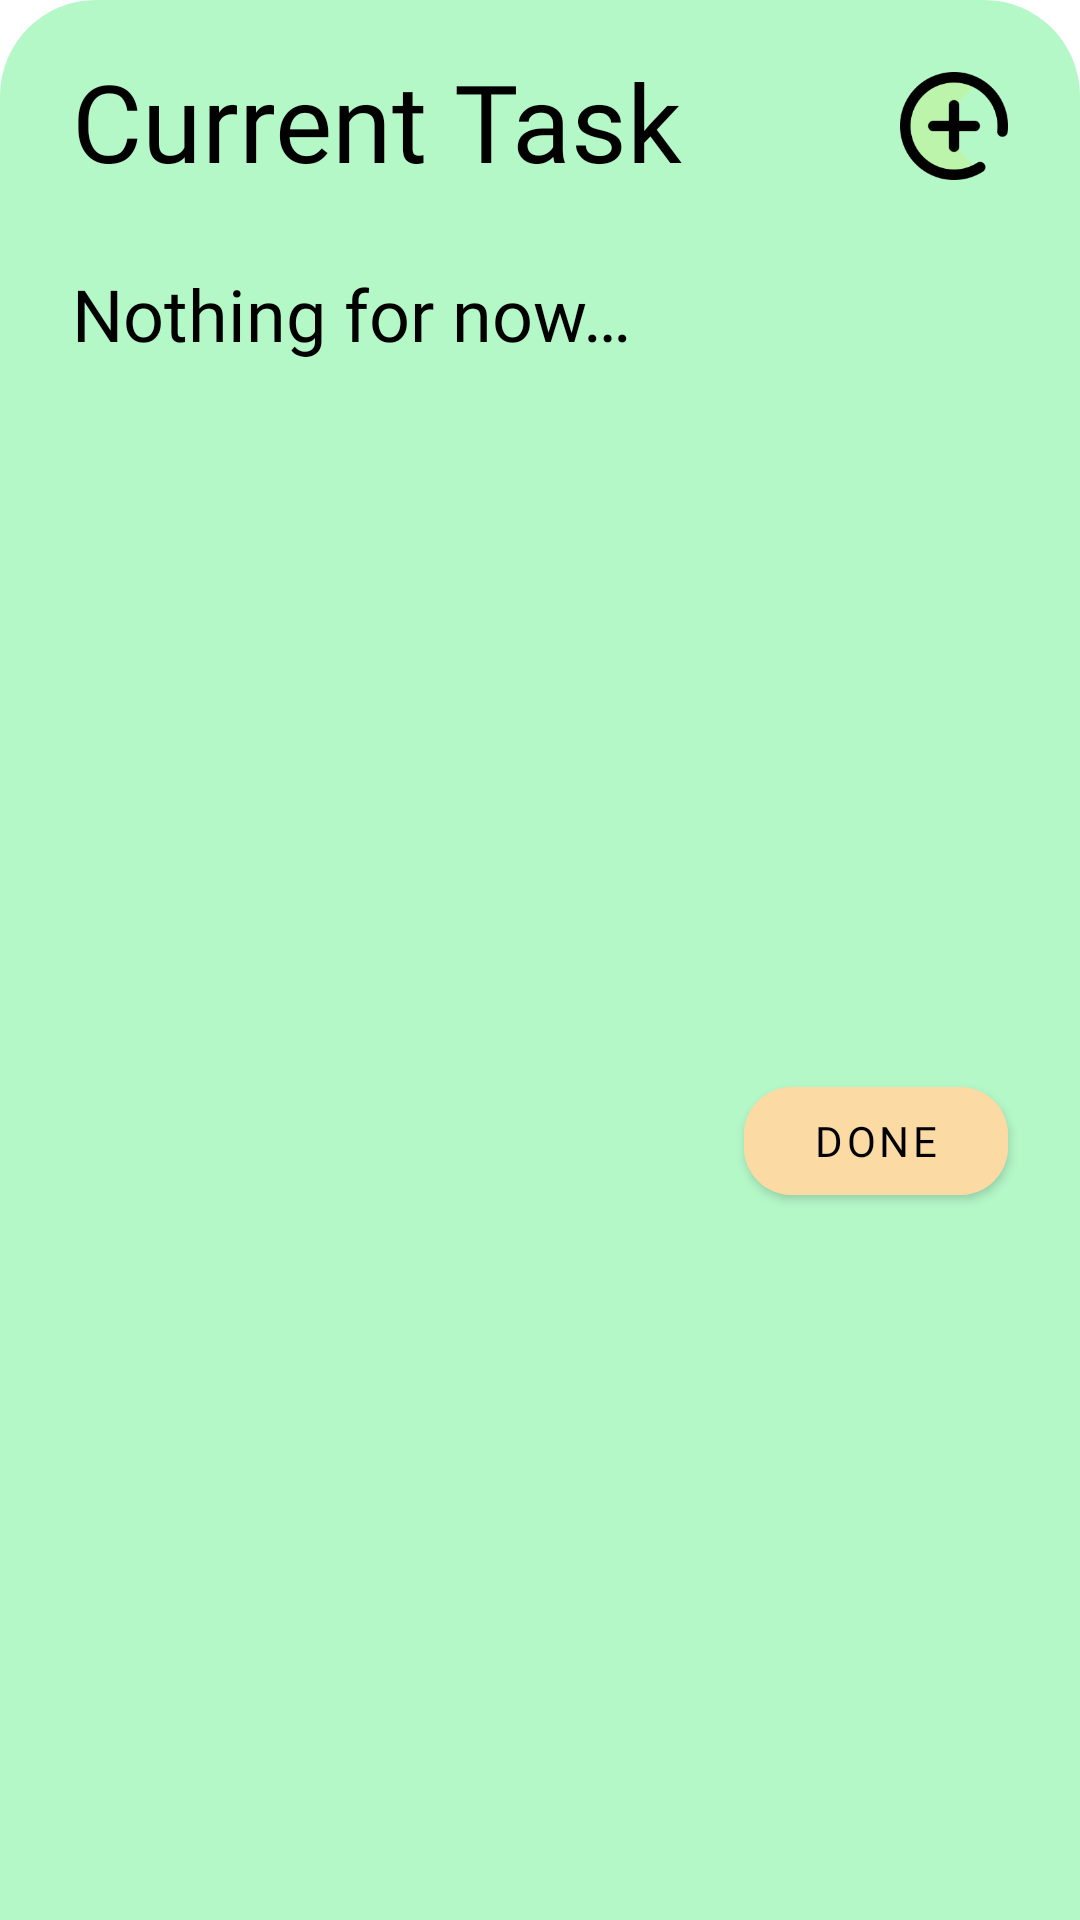

Here is an Android app screen rendered from its layout file. Give the layout XML and the strings, colors and styles it references.
<!-- AndroidManifest.xml: application theme Theme.JetPlanner -->
<!-- res/layout/layout_current_task.xml -->
<?xml version="1.0" encoding="utf-8"?>
<androidx.constraintlayout.widget.ConstraintLayout xmlns:android="http://schemas.android.com/apk/res/android"
    xmlns:app="http://schemas.android.com/apk/res-auto"
    android:id="@+id/bottomSheet"
    android:layout_width="match_parent"
    android:layout_height="240dp"
    android:background="@drawable/rounded_corners"
    app:behavior_hideable="false"
    app:behavior_peekHeight="80dp"
    app:layout_behavior="com.google.android.material.bottomsheet.BottomSheetBehavior">

    <ImageView
        android:id="@+id/btm_img_btn_create_task"
        android:layout_width="36dp"
        android:layout_height="36dp"
        android:layout_marginTop="24dp"
        android:layout_marginEnd="24dp"
        android:scaleType="fitXY"
        android:src="@drawable/add"
        app:layout_constraintEnd_toEndOf="parent"
        app:layout_constraintTop_toTopOf="parent" />


    <androidx.appcompat.widget.AppCompatTextView
        android:id="@+id/btm_label_action_type"
        android:layout_width="wrap_content"
        android:layout_height="wrap_content"
        android:layout_marginStart="24dp"
        android:layout_marginTop="16dp"
        android:fontFamily="@font/poppins_regular"
        android:text="@string/current_task"
        android:textColor="@color/black"
        android:textSize="36sp"
        app:layout_constraintStart_toStartOf="parent"
        app:layout_constraintTop_toTopOf="parent" />


    <androidx.appcompat.widget.AppCompatTextView
        android:id="@+id/btm_label_task_title"
        android:layout_width="0dp"
        android:layout_height="wrap_content"
        android:layout_marginStart="24dp"
        android:layout_marginTop="24dp"
        android:layout_marginEnd="36dp"
        android:fontFamily="@font/poppins_regular"
        android:text="@string/nothing_for_now"
        android:textColor="@color/black"
        android:textSize="24sp"
        app:layout_constraintEnd_toEndOf="parent"
        app:layout_constraintStart_toStartOf="parent"
        app:layout_constraintTop_toBottomOf="@id/btm_label_action_type" />

    <com.google.android.material.button.MaterialButton
        android:id="@+id/btm_btn_done"
        android:layout_width="wrap_content"
        android:layout_height="wrap_content"
        android:layout_margin="24dp"
        android:backgroundTint="@color/yellow"
        android:fontFamily="@font/poppins_regular"
        android:text="@string/done"
        android:textColor="@color/black"
        app:cornerRadius="16dp"
        app:layout_constraintBottom_toBottomOf="parent"
        app:layout_constraintEnd_toEndOf="parent"
        app:layout_constraintTop_toBottomOf="@id/btm_label_task_title" />


</androidx.constraintlayout.widget.ConstraintLayout>
<!-- resources referenced by this layout -->
<resources>
  <color name="black">#FF000000</color>
  <color name="yellow">#FBDAA3</color>
  <!-- drawable add: webp bitmap (drawable, 3750 bytes) -->
  <!-- drawable rounded_corners (drawable) -->
  <?xml version="1.0" encoding="utf-8"?>
  <shape xmlns:android="http://schemas.android.com/apk/res/android"
      android:shape="rectangle">
      <corners
          android:topLeftRadius="32dp"
          android:topRightRadius="32dp" />
      <solid android:color="@color/green" />
  </shape>
  <string name="current_task">Current Task</string>
  <string name="done">Done</string>
  <string name="nothing_for_now">Nothing for now…</string>
  <style name="Theme.JetPlanner" parent="Theme.MaterialComponents.DayNight.NoActionBar">
          
          <item name="colorPrimary">@color/yellow_light</item>
          <item name="background">@color/yellow_light</item>
          <item name="colorPrimaryVariant">@color/yellow_light</item>
          <item name="colorOnPrimary">@color/white</item>
          
          <item name="colorSecondary">@color/green</item>
          <item name="colorSecondaryVariant">@color/green</item>
          <item name="colorOnSecondary">@color/black</item>
          
          <item name="android:statusBarColor" tools:targetApi="l">?attr/colorPrimaryVariant</item>
          
          <item name="bottomSheetDialogTheme">@style/CustomBottomSheetDialog</item>
      </style>
  <color name="green">#B4F8C8</color>
  <color name="yellow_light">#FBE7C6</color>
  <color name="white">#FFFFFFFF</color>
  <style name="CustomBottomSheetDialog" parent="@style/ThemeOverlay.MaterialComponents.BottomSheetDialog">
          <item name="bottomSheetStyle">@style/CustomBottomSheet</item>
      </style>
  <style name="CustomBottomSheet" parent="Widget.MaterialComponents.BottomSheet">
          <item name="shapeAppearanceOverlay">@style/CustomShapeAppearanceBottomSheetDialog</item>
      </style>
  <style name="CustomShapeAppearanceBottomSheetDialog" parent="">
          <item name="cornerFamily">rounded</item>
          <item name="cornerSizeTopRight">16dp</item>
          <item name="cornerSizeTopLeft">16dp</item>
          <item name="cornerSizeBottomRight">0dp</item>
          <item name="cornerSizeBottomLeft">0dp</item>
      </style>
</resources>
